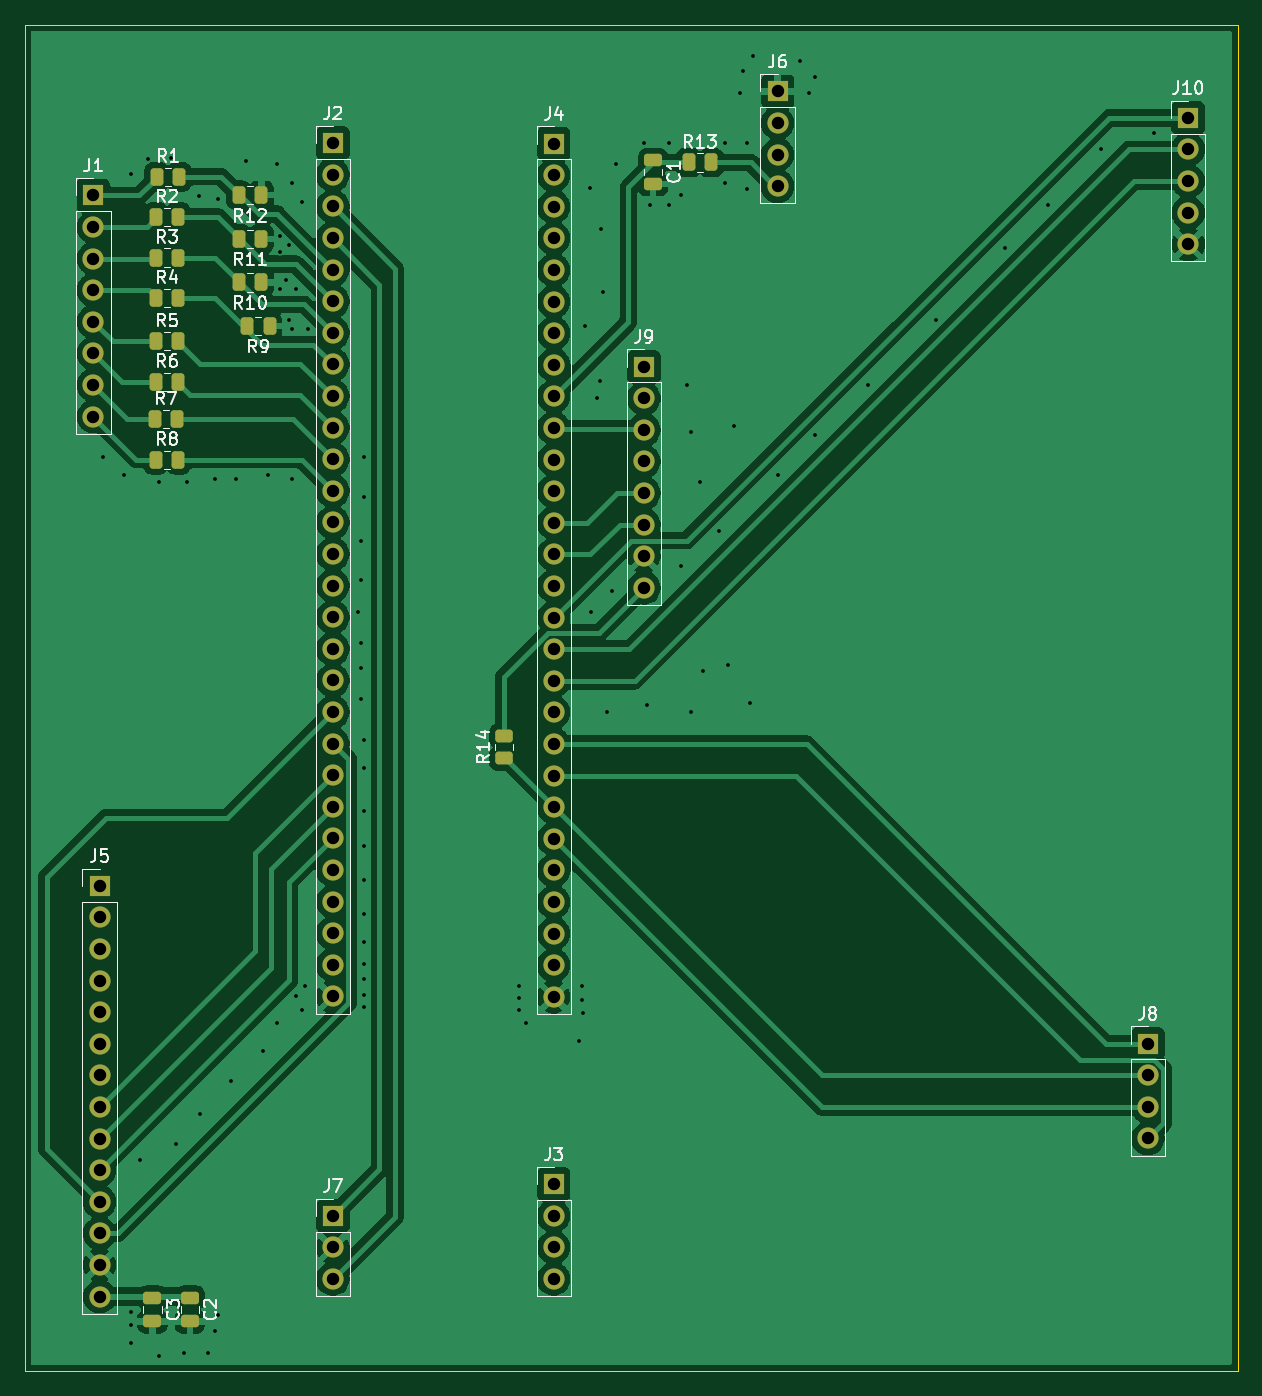
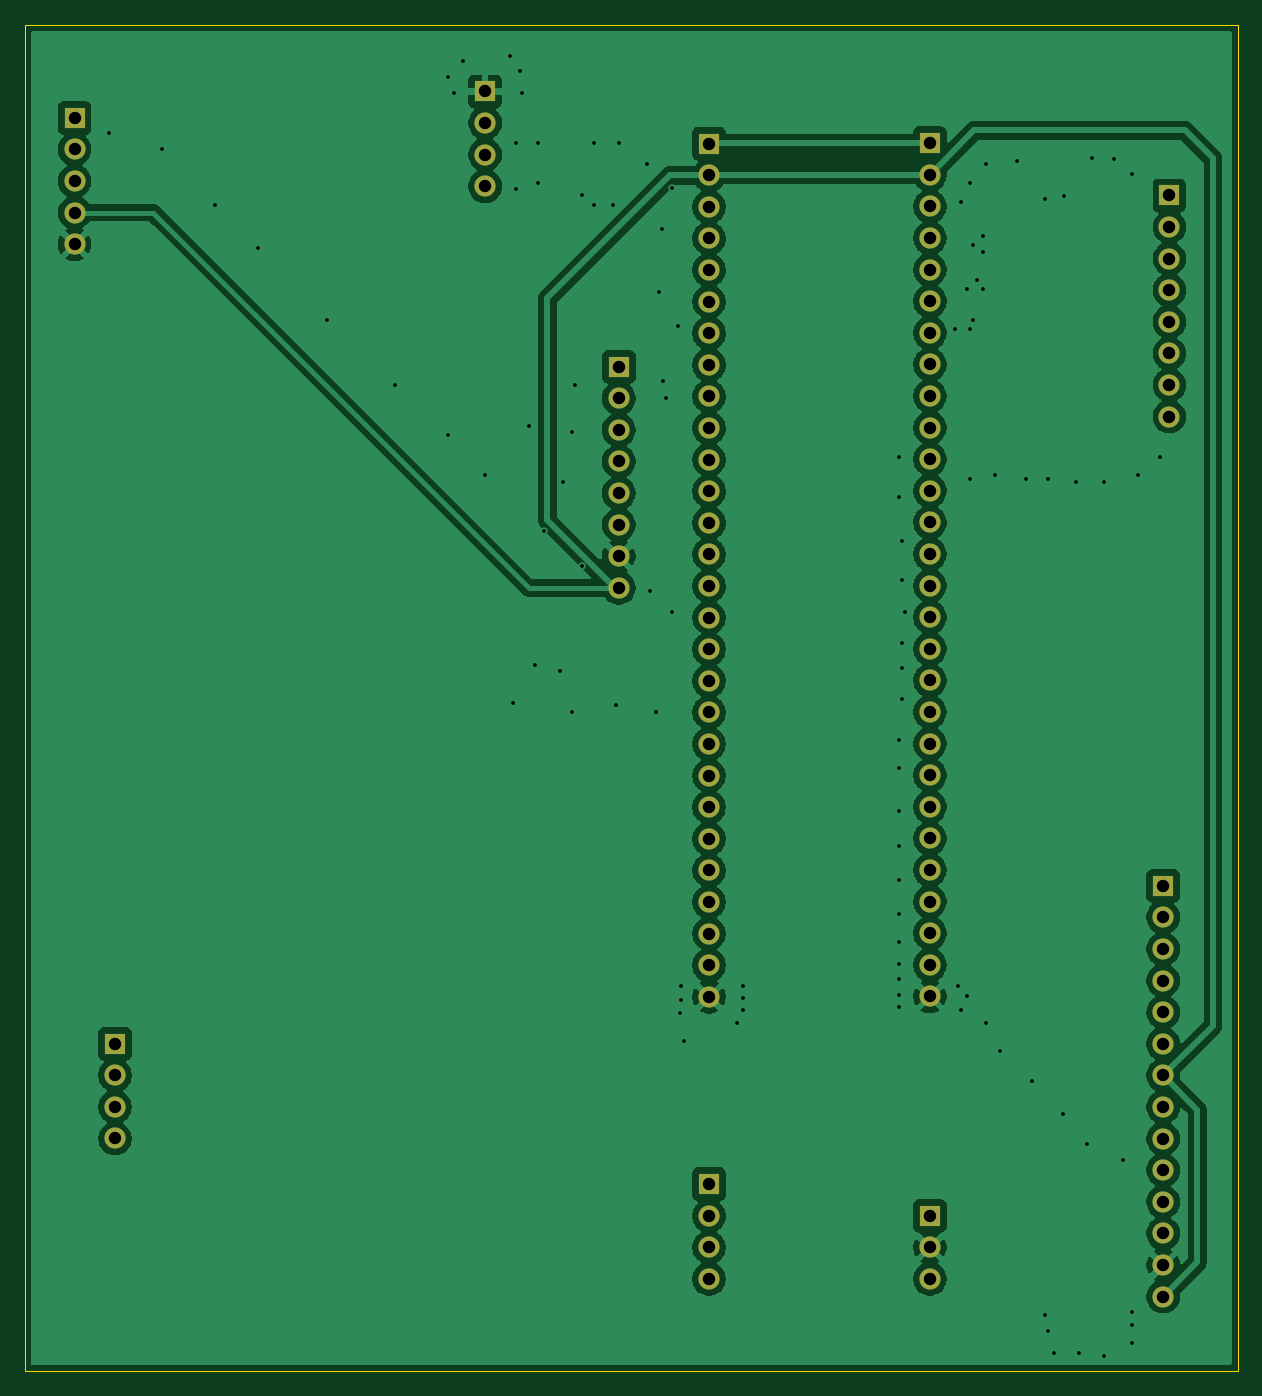
Circuit board: 11 layer files. Board 97.5 x 108.2 mm.
- bottom_copper: RF_INPUT_BREAKOUT_SIMPLE-B_Cu.gbl (149222 bytes)
- bottom_mask: RF_INPUT_BREAKOUT_SIMPLE-B_Mask.gbs (3352 bytes)
- paste: RF_INPUT_BREAKOUT_SIMPLE-B_Paste.gbp (503 bytes)
- bottom_silk: RF_INPUT_BREAKOUT_SIMPLE-B_Silkscreen.gbo (504 bytes)
- outline: RF_INPUT_BREAKOUT_SIMPLE-Edge_Cuts.gm1 (663 bytes)
- top_copper: RF_INPUT_BREAKOUT_SIMPLE-F_Cu.gtl (136560 bytes)
- top_mask: RF_INPUT_BREAKOUT_SIMPLE-F_Mask.gts (5198 bytes)
- paste: RF_INPUT_BREAKOUT_SIMPLE-F_Paste.gtp (2349 bytes)
- top_silk: RF_INPUT_BREAKOUT_SIMPLE-F_Silkscreen.gto (36626 bytes)
- drill: RF_INPUT_BREAKOUT_SIMPLE-NPTH.drl (269 bytes)
- drill: RF_INPUT_BREAKOUT_SIMPLE-PTH.drl (3656 bytes)

=== bottom_copper: RF_INPUT_BREAKOUT_SIMPLE-B_Cu.gbl (149222 bytes, source omitted) ===
=== bottom_mask: RF_INPUT_BREAKOUT_SIMPLE-B_Mask.gbs ===
G04 #@! TF.GenerationSoftware,KiCad,Pcbnew,9.0.4*
G04 #@! TF.CreationDate,2025-10-20T14:52:44-04:00*
G04 #@! TF.ProjectId,RF_INPUT_BREAKOUT_SIMPLE,52465f49-4e50-4555-945f-425245414b4f,rev?*
G04 #@! TF.SameCoordinates,Original*
G04 #@! TF.FileFunction,Soldermask,Bot*
G04 #@! TF.FilePolarity,Negative*
%FSLAX46Y46*%
G04 Gerber Fmt 4.6, Leading zero omitted, Abs format (unit mm)*
G04 Created by KiCad (PCBNEW 9.0.4) date 2025-10-20 14:52:44*
%MOMM*%
%LPD*%
G01*
G04 APERTURE LIST*
%ADD10R,1.700000X1.700000*%
%ADD11C,1.700000*%
G04 APERTURE END LIST*
D10*
X190500000Y-57000000D03*
D11*
X190500000Y-59540000D03*
X190500000Y-62080000D03*
X190500000Y-64620000D03*
X190500000Y-67160000D03*
D10*
X121750000Y-145250000D03*
D11*
X121750000Y-147790000D03*
X121750000Y-150330000D03*
D10*
X146750000Y-77000000D03*
D11*
X146750000Y-79540000D03*
X146750000Y-82080000D03*
X146750000Y-84620000D03*
X146750000Y-87160000D03*
X146750000Y-89700000D03*
X146750000Y-92240000D03*
X146750000Y-94780000D03*
D10*
X121750000Y-59040000D03*
D11*
X121750000Y-61580000D03*
X121750000Y-64120000D03*
X121750000Y-66660000D03*
X121750000Y-69200000D03*
X121750000Y-71740000D03*
X121750000Y-74280000D03*
X121750000Y-76820000D03*
X121750000Y-79360000D03*
X121750000Y-81900000D03*
X121750000Y-84440000D03*
X121750000Y-86980000D03*
X121750000Y-89520000D03*
X121750000Y-92060000D03*
X121750000Y-94600000D03*
X121750000Y-97140000D03*
X121750000Y-99680000D03*
X121750000Y-102220000D03*
X121750000Y-104760000D03*
X121750000Y-107300000D03*
X121750000Y-109840000D03*
X121750000Y-112380000D03*
X121750000Y-114920000D03*
X121750000Y-117460000D03*
X121750000Y-120000000D03*
X121750000Y-122540000D03*
X121750000Y-125080000D03*
X121750000Y-127620000D03*
D10*
X139500000Y-142710000D03*
D11*
X139500000Y-145250000D03*
X139500000Y-147790000D03*
X139500000Y-150330000D03*
D10*
X102500000Y-63240000D03*
D11*
X102500000Y-65780000D03*
X102500000Y-68320000D03*
X102500000Y-70860000D03*
X102500000Y-73400000D03*
X102500000Y-75940000D03*
X102500000Y-78480000D03*
X102500000Y-81020000D03*
D10*
X157500000Y-54880000D03*
D11*
X157500000Y-57420000D03*
X157500000Y-59960000D03*
X157500000Y-62500000D03*
D10*
X103000000Y-118730000D03*
D11*
X103000000Y-121270000D03*
X103000000Y-123810000D03*
X103000000Y-126350000D03*
X103000000Y-128890000D03*
X103000000Y-131430000D03*
X103000000Y-133970000D03*
X103000000Y-136510000D03*
X103000000Y-139050000D03*
X103000000Y-141590000D03*
X103000000Y-144130000D03*
X103000000Y-146670000D03*
X103000000Y-149210000D03*
X103000000Y-151750000D03*
D10*
X139500000Y-59070000D03*
D11*
X139500000Y-61610000D03*
X139500000Y-64150000D03*
X139500000Y-66690000D03*
X139500000Y-69230000D03*
X139500000Y-71770000D03*
X139500000Y-74310000D03*
X139500000Y-76850000D03*
X139500000Y-79390000D03*
X139500000Y-81930000D03*
X139500000Y-84470000D03*
X139500000Y-87010000D03*
X139500000Y-89550000D03*
X139500000Y-92090000D03*
X139500000Y-94630000D03*
X139500000Y-97170000D03*
X139500000Y-99710000D03*
X139500000Y-102250000D03*
X139500000Y-104790000D03*
X139500000Y-107330000D03*
X139500000Y-109870000D03*
X139500000Y-112410000D03*
X139500000Y-114950000D03*
X139500000Y-117490000D03*
X139500000Y-120030000D03*
X139500000Y-122570000D03*
X139500000Y-125110000D03*
X139500000Y-127650000D03*
D10*
X187250000Y-131420000D03*
D11*
X187250000Y-133960000D03*
X187250000Y-136500000D03*
X187250000Y-139040000D03*
M02*

=== paste: RF_INPUT_BREAKOUT_SIMPLE-B_Paste.gbp ===
G04 #@! TF.GenerationSoftware,KiCad,Pcbnew,9.0.4*
G04 #@! TF.CreationDate,2025-10-20T14:52:44-04:00*
G04 #@! TF.ProjectId,RF_INPUT_BREAKOUT_SIMPLE,52465f49-4e50-4555-945f-425245414b4f,rev?*
G04 #@! TF.SameCoordinates,Original*
G04 #@! TF.FileFunction,Paste,Bot*
G04 #@! TF.FilePolarity,Positive*
%FSLAX46Y46*%
G04 Gerber Fmt 4.6, Leading zero omitted, Abs format (unit mm)*
G04 Created by KiCad (PCBNEW 9.0.4) date 2025-10-20 14:52:44*
%MOMM*%
%LPD*%
G01*
G04 APERTURE LIST*
G04 APERTURE END LIST*
M02*

=== bottom_silk: RF_INPUT_BREAKOUT_SIMPLE-B_Silkscreen.gbo ===
G04 #@! TF.GenerationSoftware,KiCad,Pcbnew,9.0.4*
G04 #@! TF.CreationDate,2025-10-20T14:52:44-04:00*
G04 #@! TF.ProjectId,RF_INPUT_BREAKOUT_SIMPLE,52465f49-4e50-4555-945f-425245414b4f,rev?*
G04 #@! TF.SameCoordinates,Original*
G04 #@! TF.FileFunction,Legend,Bot*
G04 #@! TF.FilePolarity,Positive*
%FSLAX46Y46*%
G04 Gerber Fmt 4.6, Leading zero omitted, Abs format (unit mm)*
G04 Created by KiCad (PCBNEW 9.0.4) date 2025-10-20 14:52:44*
%MOMM*%
%LPD*%
G01*
G04 APERTURE LIST*
G04 APERTURE END LIST*
M02*

=== outline: RF_INPUT_BREAKOUT_SIMPLE-Edge_Cuts.gm1 ===
G04 #@! TF.GenerationSoftware,KiCad,Pcbnew,9.0.4*
G04 #@! TF.CreationDate,2025-10-20T14:52:44-04:00*
G04 #@! TF.ProjectId,RF_INPUT_BREAKOUT_SIMPLE,52465f49-4e50-4555-945f-425245414b4f,rev?*
G04 #@! TF.SameCoordinates,Original*
G04 #@! TF.FileFunction,Profile,NP*
%FSLAX46Y46*%
G04 Gerber Fmt 4.6, Leading zero omitted, Abs format (unit mm)*
G04 Created by KiCad (PCBNEW 9.0.4) date 2025-10-20 14:52:44*
%MOMM*%
%LPD*%
G01*
G04 APERTURE LIST*
G04 #@! TA.AperFunction,Profile*
%ADD10C,0.050000*%
G04 #@! TD*
G04 APERTURE END LIST*
D10*
X97000000Y-49500000D02*
X194500000Y-49500000D01*
X194500000Y-157750000D01*
X97000000Y-157750000D01*
X97000000Y-49500000D01*
M02*

=== top_copper: RF_INPUT_BREAKOUT_SIMPLE-F_Cu.gtl (136560 bytes, source omitted) ===
=== top_mask: RF_INPUT_BREAKOUT_SIMPLE-F_Mask.gts ===
G04 #@! TF.GenerationSoftware,KiCad,Pcbnew,9.0.4*
G04 #@! TF.CreationDate,2025-10-20T14:52:44-04:00*
G04 #@! TF.ProjectId,RF_INPUT_BREAKOUT_SIMPLE,52465f49-4e50-4555-945f-425245414b4f,rev?*
G04 #@! TF.SameCoordinates,Original*
G04 #@! TF.FileFunction,Soldermask,Top*
G04 #@! TF.FilePolarity,Negative*
%FSLAX46Y46*%
G04 Gerber Fmt 4.6, Leading zero omitted, Abs format (unit mm)*
G04 Created by KiCad (PCBNEW 9.0.4) date 2025-10-20 14:52:44*
%MOMM*%
%LPD*%
G01*
G04 APERTURE LIST*
G04 Aperture macros list*
%AMRoundRect*
0 Rectangle with rounded corners*
0 $1 Rounding radius*
0 $2 $3 $4 $5 $6 $7 $8 $9 X,Y pos of 4 corners*
0 Add a 4 corners polygon primitive as box body*
4,1,4,$2,$3,$4,$5,$6,$7,$8,$9,$2,$3,0*
0 Add four circle primitives for the rounded corners*
1,1,$1+$1,$2,$3*
1,1,$1+$1,$4,$5*
1,1,$1+$1,$6,$7*
1,1,$1+$1,$8,$9*
0 Add four rect primitives between the rounded corners*
20,1,$1+$1,$2,$3,$4,$5,0*
20,1,$1+$1,$4,$5,$6,$7,0*
20,1,$1+$1,$6,$7,$8,$9,0*
20,1,$1+$1,$8,$9,$2,$3,0*%
G04 Aperture macros list end*
%ADD10RoundRect,0.250000X0.450000X-0.262500X0.450000X0.262500X-0.450000X0.262500X-0.450000X-0.262500X0*%
%ADD11RoundRect,0.250000X-0.262500X-0.450000X0.262500X-0.450000X0.262500X0.450000X-0.262500X0.450000X0*%
%ADD12RoundRect,0.250000X0.262500X0.450000X-0.262500X0.450000X-0.262500X-0.450000X0.262500X-0.450000X0*%
%ADD13RoundRect,0.250000X-0.475000X0.250000X-0.475000X-0.250000X0.475000X-0.250000X0.475000X0.250000X0*%
%ADD14R,1.700000X1.700000*%
%ADD15C,1.700000*%
G04 APERTURE END LIST*
D10*
X135500000Y-108487500D03*
X135500000Y-106662500D03*
D11*
X150337500Y-60590000D03*
X152162500Y-60590000D03*
D12*
X116012500Y-63230000D03*
X114187500Y-63230000D03*
X116012500Y-66730000D03*
X114187500Y-66730000D03*
X116012500Y-70230000D03*
X114187500Y-70230000D03*
X116662500Y-73750000D03*
X114837500Y-73750000D03*
D11*
X107512500Y-84480000D03*
X109337500Y-84480000D03*
X107425000Y-81220000D03*
X109250000Y-81220000D03*
X107512500Y-78220000D03*
X109337500Y-78220000D03*
X107512500Y-74960000D03*
X109337500Y-74960000D03*
X107512500Y-71500000D03*
X109337500Y-71500000D03*
X107512500Y-68230000D03*
X109337500Y-68230000D03*
X107512500Y-64980000D03*
X109337500Y-64980000D03*
X107587500Y-61730000D03*
X109412500Y-61730000D03*
D13*
X107250000Y-151850000D03*
X107250000Y-153750000D03*
X110250000Y-151850000D03*
X110250000Y-153750000D03*
X147500000Y-60415000D03*
X147500000Y-62315000D03*
D14*
X190500000Y-57000000D03*
D15*
X190500000Y-59540000D03*
X190500000Y-62080000D03*
X190500000Y-64620000D03*
X190500000Y-67160000D03*
D14*
X121750000Y-145250000D03*
D15*
X121750000Y-147790000D03*
X121750000Y-150330000D03*
D14*
X146750000Y-77000000D03*
D15*
X146750000Y-79540000D03*
X146750000Y-82080000D03*
X146750000Y-84620000D03*
X146750000Y-87160000D03*
X146750000Y-89700000D03*
X146750000Y-92240000D03*
X146750000Y-94780000D03*
D14*
X121750000Y-59040000D03*
D15*
X121750000Y-61580000D03*
X121750000Y-64120000D03*
X121750000Y-66660000D03*
X121750000Y-69200000D03*
X121750000Y-71740000D03*
X121750000Y-74280000D03*
X121750000Y-76820000D03*
X121750000Y-79360000D03*
X121750000Y-81900000D03*
X121750000Y-84440000D03*
X121750000Y-86980000D03*
X121750000Y-89520000D03*
X121750000Y-92060000D03*
X121750000Y-94600000D03*
X121750000Y-97140000D03*
X121750000Y-99680000D03*
X121750000Y-102220000D03*
X121750000Y-104760000D03*
X121750000Y-107300000D03*
X121750000Y-109840000D03*
X121750000Y-112380000D03*
X121750000Y-114920000D03*
X121750000Y-117460000D03*
X121750000Y-120000000D03*
X121750000Y-122540000D03*
X121750000Y-125080000D03*
X121750000Y-127620000D03*
D14*
X139500000Y-142710000D03*
D15*
X139500000Y-145250000D03*
X139500000Y-147790000D03*
X139500000Y-150330000D03*
D14*
X102500000Y-63240000D03*
D15*
X102500000Y-65780000D03*
X102500000Y-68320000D03*
X102500000Y-70860000D03*
X102500000Y-73400000D03*
X102500000Y-75940000D03*
X102500000Y-78480000D03*
X102500000Y-81020000D03*
D14*
X157500000Y-54880000D03*
D15*
X157500000Y-57420000D03*
X157500000Y-59960000D03*
X157500000Y-62500000D03*
D14*
X103000000Y-118730000D03*
D15*
X103000000Y-121270000D03*
X103000000Y-123810000D03*
X103000000Y-126350000D03*
X103000000Y-128890000D03*
X103000000Y-131430000D03*
X103000000Y-133970000D03*
X103000000Y-136510000D03*
X103000000Y-139050000D03*
X103000000Y-141590000D03*
X103000000Y-144130000D03*
X103000000Y-146670000D03*
X103000000Y-149210000D03*
X103000000Y-151750000D03*
D14*
X139500000Y-59070000D03*
D15*
X139500000Y-61610000D03*
X139500000Y-64150000D03*
X139500000Y-66690000D03*
X139500000Y-69230000D03*
X139500000Y-71770000D03*
X139500000Y-74310000D03*
X139500000Y-76850000D03*
X139500000Y-79390000D03*
X139500000Y-81930000D03*
X139500000Y-84470000D03*
X139500000Y-87010000D03*
X139500000Y-89550000D03*
X139500000Y-92090000D03*
X139500000Y-94630000D03*
X139500000Y-97170000D03*
X139500000Y-99710000D03*
X139500000Y-102250000D03*
X139500000Y-104790000D03*
X139500000Y-107330000D03*
X139500000Y-109870000D03*
X139500000Y-112410000D03*
X139500000Y-114950000D03*
X139500000Y-117490000D03*
X139500000Y-120030000D03*
X139500000Y-122570000D03*
X139500000Y-125110000D03*
X139500000Y-127650000D03*
D14*
X187250000Y-131420000D03*
D15*
X187250000Y-133960000D03*
X187250000Y-136500000D03*
X187250000Y-139040000D03*
M02*

=== paste: RF_INPUT_BREAKOUT_SIMPLE-F_Paste.gtp (2349 bytes, source withheld) ===
=== top_silk: RF_INPUT_BREAKOUT_SIMPLE-F_Silkscreen.gto (36626 bytes, source omitted) ===
=== drill: RF_INPUT_BREAKOUT_SIMPLE-NPTH.drl ===
M48
; DRILL file {KiCad 9.0.4} date 2025-10-20T14:52:41-0400
; FORMAT={-:-/ absolute / metric / decimal}
; #@! TF.CreationDate,2025-10-20T14:52:41-04:00
; #@! TF.GenerationSoftware,Kicad,Pcbnew,9.0.4
; #@! TF.FileFunction,NonPlated,1,2,NPTH
FMAT,2
METRIC
%
G90
G05
M30

=== drill: RF_INPUT_BREAKOUT_SIMPLE-PTH.drl ===
M48
; DRILL file {KiCad 9.0.4} date 2025-10-20T14:52:41-0400
; FORMAT={-:-/ absolute / metric / decimal}
; #@! TF.CreationDate,2025-10-20T14:52:41-04:00
; #@! TF.GenerationSoftware,Kicad,Pcbnew,9.0.4
; #@! TF.FileFunction,Plated,1,2,PTH
FMAT,2
METRIC
; #@! TA.AperFunction,Plated,PTH,ViaDrill
T1C0.300
; #@! TA.AperFunction,Plated,PTH,ComponentDrill
T2C1.000
%
G90
G05
T1
X103.25Y-84.25
X105.0Y-85.75
X105.5Y-61.5
X105.5Y-153.0
X105.5Y-154.0
X105.5Y-155.5
X106.25Y-140.75
X106.917Y-60.284
X107.75Y-86.25
X107.75Y-156.5
X108.75Y-60.25
X109.137Y-139.498
X109.75Y-156.25
X110.0Y-86.25
X111.0Y-63.25
X111.084Y-137.036
X111.75Y-156.25
X112.25Y-86.0
X112.25Y-154.5
X112.5Y-63.5
X112.5Y-153.25
X113.547Y-134.401
X114.0Y-86.0
X114.75Y-60.5
X116.125Y-131.995
X116.5Y-85.75
X117.25Y-60.75
X117.25Y-129.75
X117.5Y-66.5
X117.5Y-67.75
X117.5Y-70.75
X118.0Y-70.0
X118.25Y-67.25
X118.25Y-73.25
X118.5Y-62.25
X118.5Y-74.0
X118.5Y-86.0
X118.75Y-70.75
X118.754Y-127.575
X119.25Y-63.75
X119.25Y-128.75
X119.5Y-126.75
X119.75Y-74.0
X123.75Y-96.75
X123.991Y-94.126
X124.0Y-91.0
X124.0Y-99.25
X124.0Y-101.25
X124.0Y-103.75
X124.236Y-121.033
X124.25Y-84.25
X124.25Y-87.5
X124.25Y-107.0
X124.25Y-109.25
X124.25Y-112.75
X124.25Y-115.5
X124.25Y-118.25
X124.25Y-123.25
X124.25Y-125.0
X124.25Y-126.25
X124.25Y-127.5
X124.25Y-128.5
X136.75Y-126.75
X136.75Y-127.75
X136.75Y-128.75
X137.274Y-129.725
X141.541Y-131.197
X141.737Y-127.886
X141.75Y-126.75
X141.835Y-128.99
X142.0Y-73.75
X142.45Y-62.666
X142.5Y-96.75
X143.0Y-79.5
X143.194Y-78.13
X143.309Y-65.93
X143.5Y-71.0
X143.75Y-104.75
X144.222Y-95.031
X144.5Y-60.75
X146.75Y-59.0
X146.991Y-104.228
X147.25Y-64.0
X148.75Y-59.0
X148.75Y-64.0
X149.735Y-63.199
X149.75Y-93.0
X150.25Y-78.5
X150.5Y-82.25
X150.504Y-104.725
X151.25Y-86.25
X151.497Y-101.479
X152.75Y-90.25
X153.25Y-59.0
X153.25Y-62.25
X153.5Y-101.0
X154.0Y-81.75
X154.5Y-55.0
X154.706Y-53.249
X155.0Y-59.0
X155.0Y-62.75
X155.277Y-104.037
X155.5Y-52.0
X157.5Y-85.75
X159.267Y-52.44
X160.0Y-55.0
X160.5Y-53.75
X160.5Y-82.5
X164.75Y-78.5
X170.25Y-73.25
X175.75Y-67.5
X179.25Y-64.0
X183.5Y-59.5
X187.75Y-58.25
T2
X102.5Y-63.24
X102.5Y-65.78
X102.5Y-68.32
X102.5Y-70.86
X102.5Y-73.4
X102.5Y-75.94
X102.5Y-78.48
X102.5Y-81.02
X103.0Y-118.73
X103.0Y-121.27
X103.0Y-123.81
X103.0Y-126.35
X103.0Y-128.89
X103.0Y-131.43
X103.0Y-133.97
X103.0Y-136.51
X103.0Y-139.05
X103.0Y-141.59
X103.0Y-144.13
X103.0Y-146.67
X103.0Y-149.21
X103.0Y-151.75
X121.75Y-59.04
X121.75Y-61.58
X121.75Y-64.12
X121.75Y-66.66
X121.75Y-69.2
X121.75Y-71.74
X121.75Y-74.28
X121.75Y-76.82
X121.75Y-79.36
X121.75Y-81.9
X121.75Y-84.44
X121.75Y-86.98
X121.75Y-89.52
X121.75Y-92.06
X121.75Y-94.6
X121.75Y-97.14
X121.75Y-99.68
X121.75Y-102.22
X121.75Y-104.76
X121.75Y-107.3
X121.75Y-109.84
X121.75Y-112.38
X121.75Y-114.92
X121.75Y-117.46
X121.75Y-120.0
X121.75Y-122.54
X121.75Y-125.08
X121.75Y-127.62
X121.75Y-145.25
X121.75Y-147.79
X121.75Y-150.33
X139.5Y-59.07
X139.5Y-61.61
X139.5Y-64.15
X139.5Y-66.69
X139.5Y-69.23
X139.5Y-71.77
X139.5Y-74.31
X139.5Y-76.85
X139.5Y-79.39
X139.5Y-81.93
X139.5Y-84.47
X139.5Y-87.01
X139.5Y-89.55
X139.5Y-92.09
X139.5Y-94.63
X139.5Y-97.17
X139.5Y-99.71
X139.5Y-102.25
X139.5Y-104.79
X139.5Y-107.33
X139.5Y-109.87
X139.5Y-112.41
X139.5Y-114.95
X139.5Y-117.49
X139.5Y-120.03
X139.5Y-122.57
X139.5Y-125.11
X139.5Y-127.65
X139.5Y-142.71
X139.5Y-145.25
X139.5Y-147.79
X139.5Y-150.33
X146.75Y-77.0
X146.75Y-79.54
X146.75Y-82.08
X146.75Y-84.62
X146.75Y-87.16
X146.75Y-89.7
X146.75Y-92.24
X146.75Y-94.78
X157.5Y-54.88
X157.5Y-57.42
X157.5Y-59.96
X157.5Y-62.5
X187.25Y-131.42
X187.25Y-133.96
X187.25Y-136.5
X187.25Y-139.04
X190.5Y-57.0
X190.5Y-59.54
X190.5Y-62.08
X190.5Y-64.62
X190.5Y-67.16
M30
